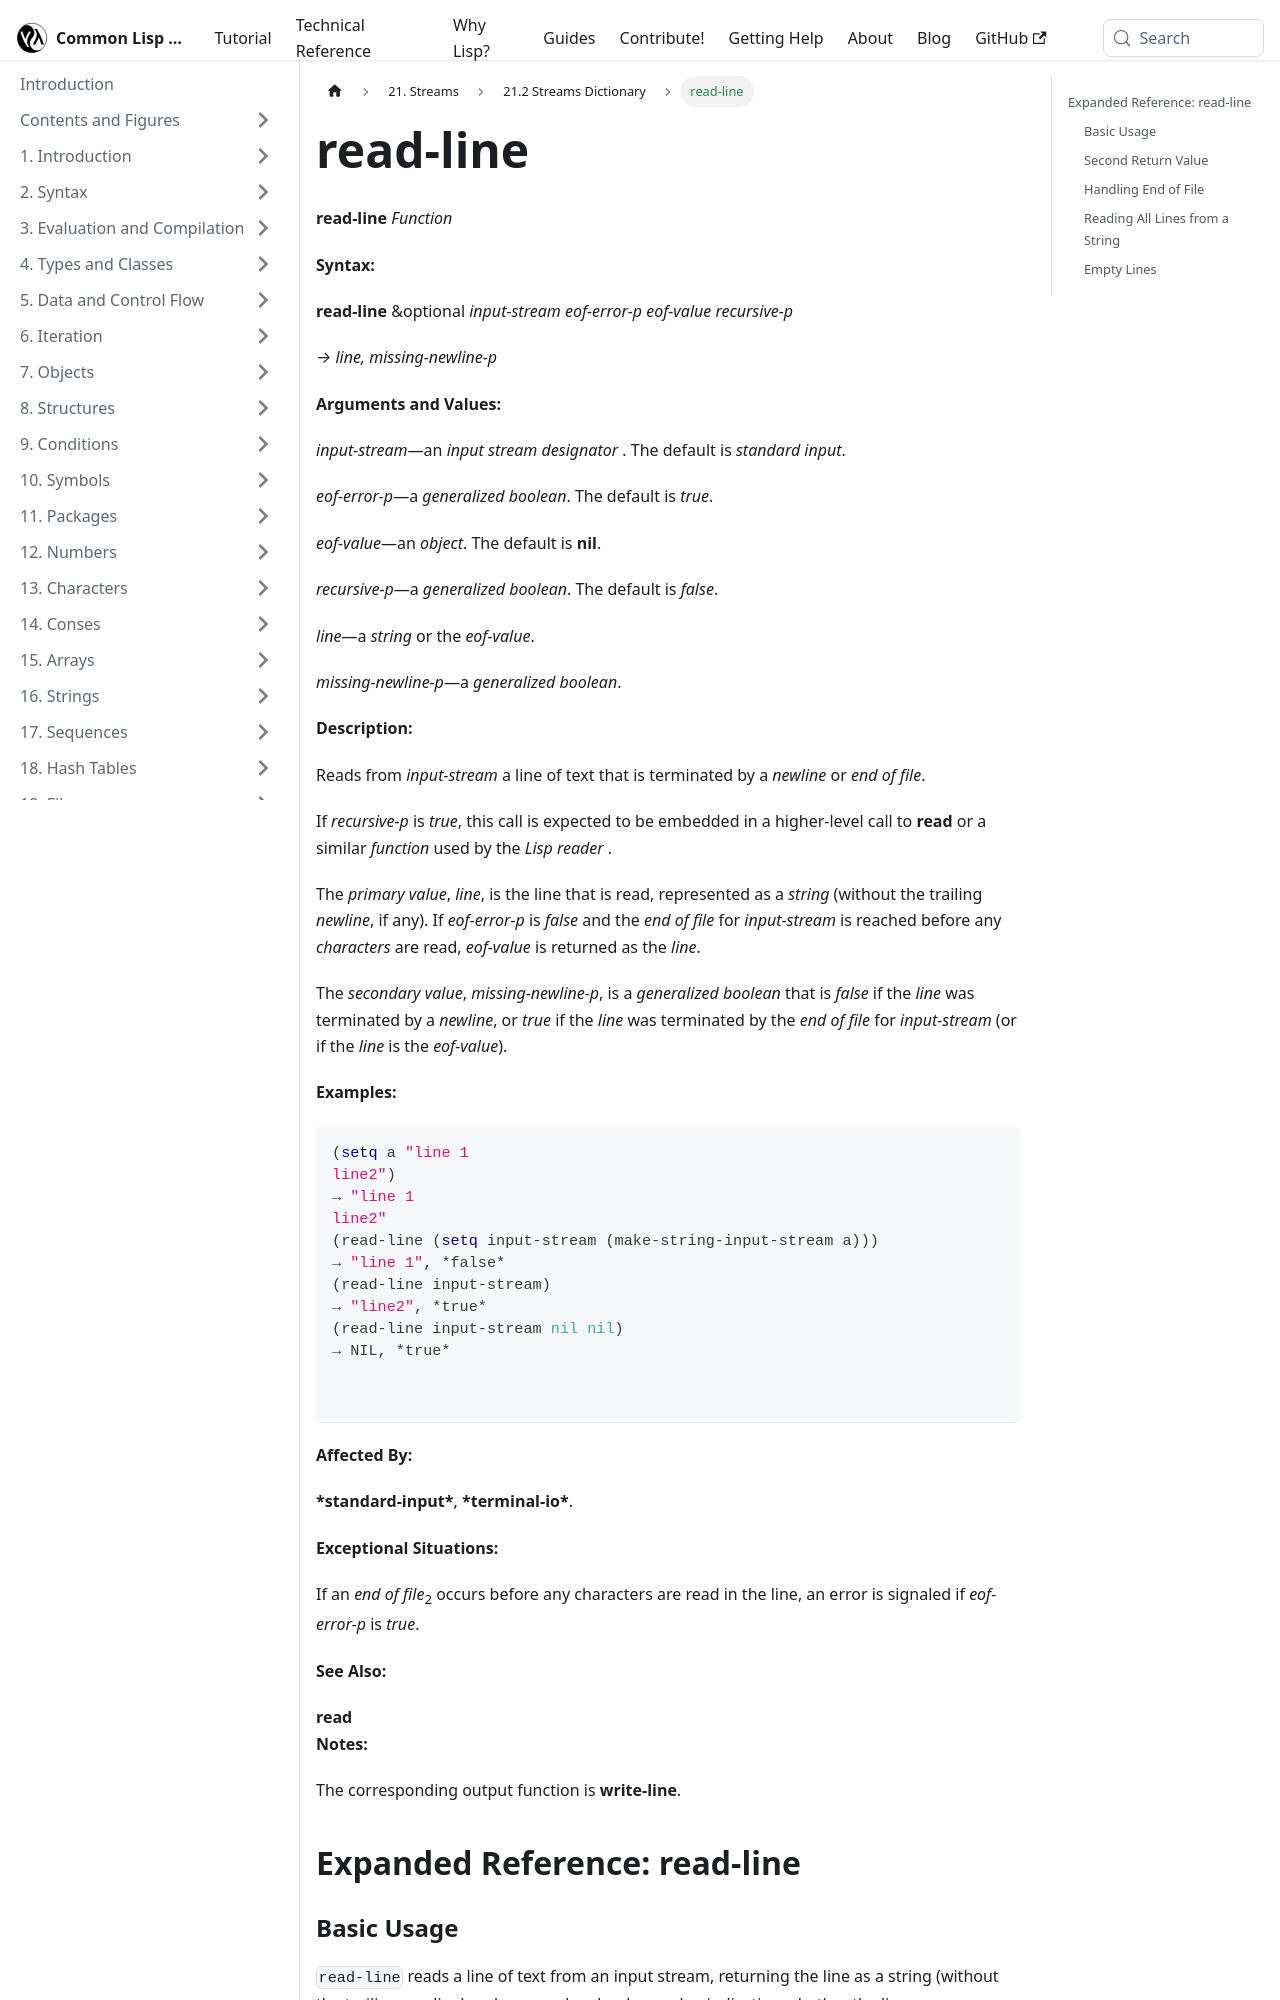

repository: lisp-docs/cl-language-reference · page: chap-21/cb-c-dictionary/read-line_function.html · generator: docusaurus

---
title: "read-line"
---

# read-line

import ReadLineFunction from './_read-line_function.md';

<ReadLineFunction />

## Expanded Reference: read-line

### Basic Usage

`read-line` reads a line of text from an input stream, returning the line as a string (without the trailing newline) and a secondary boolean value indicating whether the line was terminated by end of file rather than a newline.

```lisp
(with-input-from-string (s (format nil "hello~%world"))
  (multiple-value-list (read-line s)))
=> ("hello" NIL)
```
